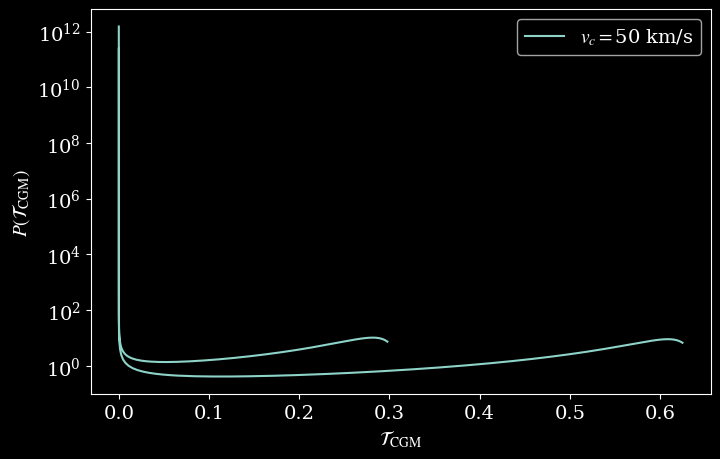

Reproduce this figure in Python.
"""
A script to calibrate the intrinsic equivalent width and velocity offset 
of Lyman alpha emitters such that the observed distributions match those 
in Mason (2018).

[redacted]
[redacted]
February 2025
"""

import numpy as np

from scipy.special import erf

def plot(mode: str, *args):
    import matplotlib.pyplot as plt
    rc = {"font.family" : "serif", 
        "mathtext.fontset" : "stix"}
    plt.rcParams.update(rc) 
    plt.rcParams["font.serif"] = ["Times New Roman"] + plt.rcParams["font.serif"]
    plt.rcParams.update({'font.size': 14})
    plt.style.use('dark_background')
    
    if mode == 'transmission_PDF':

        sigma_dv = 100
        delta_v_space = np.linspace(-200, 200, 1000)
        sigma_v_space = delta_v_space*2*np.sqrt(2*np.log(2))
        # vc = 200

        fig, ax = plt.subplots(1, 1, figsize=(8, 5))

        vc_list = [50]

        for vc in vc_list:
            # transmission PDF
            tau_CGM = 1 - 0.5*(1 + erf((vc - delta_v_space)/np.sqrt(2*sigma_v_space**2)))
            delta_v_PDF = 1/np.sqrt(2*np.pi*sigma_dv**2)*np.exp(-1*delta_v_space**2/(2*sigma_dv**2))
            tau_CGM_grad = np.gradient(tau_CGM)
            tau_CGM_PDF = delta_v_PDF/np.abs(tau_CGM_grad)

            ax.plot(tau_CGM, tau_CGM_PDF, label=r'$v_c=$' + str(vc) + ' km/s')
        
        ax.set_xlabel(r'$\mathcal{T}_{\rm CGM}$')
        ax.set_ylabel(r'$P(\mathcal{T}_{\rm CGM})$')
        # ax.set_xscale('log')
        ax.set_yscale('log')
        ax.legend()
        plt.show()

    pass

if __name__ == "__main__":

    # parameters of distribution

    # DV_intr is drawn from a Gaussian distribution with mean 0 and 
    # a standard deviation whose value increases with Mh.

    # EW_intr is drawn from a Gaussian distribution with mean 0 and
    # a standard deviation whose value increases with Mh.

    plot('transmission_PDF')